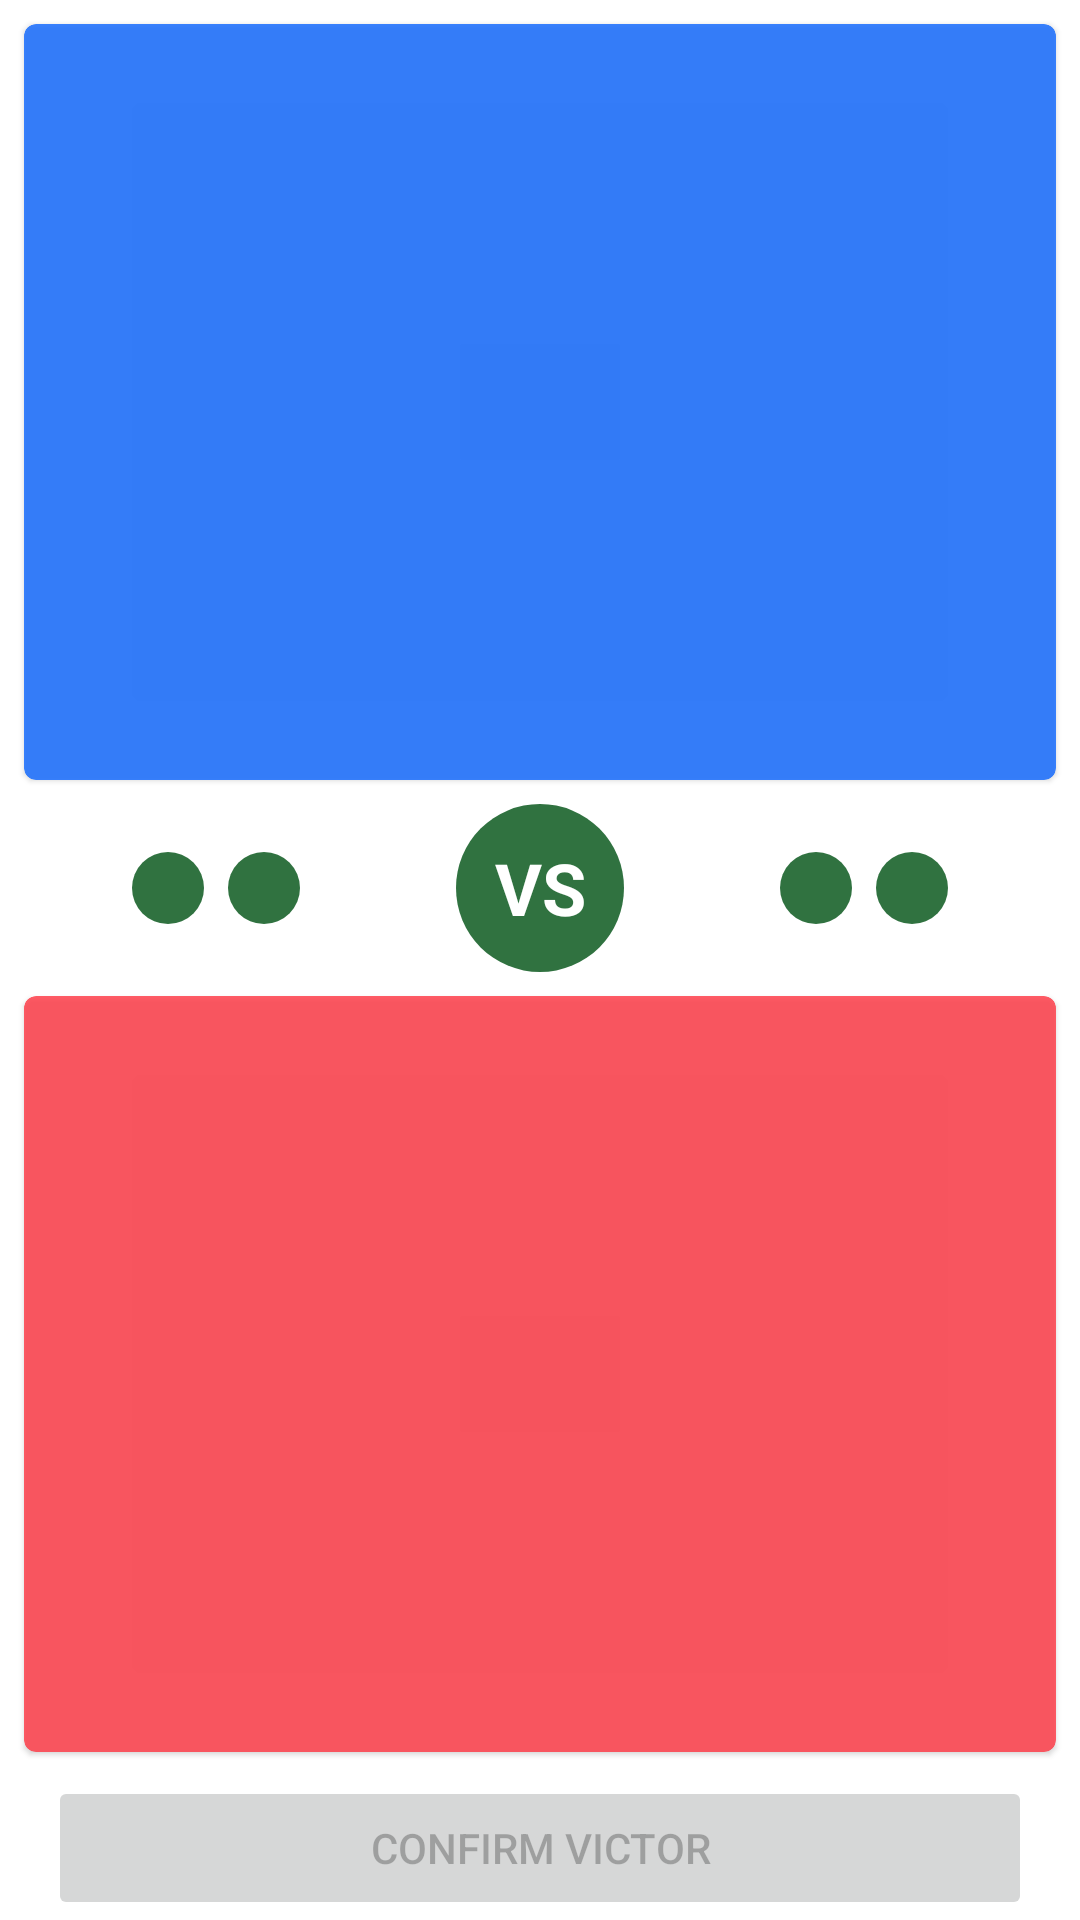

Android layout source for this screen:
<!-- AndroidManifest.xml: application theme Theme.MTGTourney -->
<!-- res/layout/fragment_current_match.xml -->
<?xml version="1.0" encoding="utf-8"?>
<androidx.constraintlayout.widget.ConstraintLayout xmlns:android="http://schemas.android.com/apk/res/android"
    xmlns:app="http://schemas.android.com/apk/res-auto"
    xmlns:tools="http://schemas.android.com/tools"
    android:layout_width="match_parent"
    android:layout_height="match_parent"
    tools:context=".ui.match.CurrentMatchFragment">

    <LinearLayout
        android:id="@+id/center_divider"
        android:layout_width="match_parent"
        android:layout_height="@dimen/versus_icon"
        android:gravity="center"
        android:orientation="horizontal"
        app:layout_constraintTop_toTopOf="parent"
        app:layout_constraintBottom_toTopOf="@id/confirm_victor">

        <ImageView
            android:id="@+id/player_one_victory_one"
            android:layout_width="@dimen/victory_icon"
            android:layout_height="@dimen/victory_icon"
            android:src="@drawable/victory_indicator"
            android:layout_marginHorizontal="@dimen/margin_small"/>

        <ImageView
            android:id="@+id/player_one_victory_two"
            android:layout_width="@dimen/victory_icon"
            android:layout_height="@dimen/victory_icon"
            android:src="@drawable/victory_indicator"
            android:layout_marginHorizontal="@dimen/margin_small"/>

        <TextView
            android:id="@+id/versus"
            android:layout_width="@dimen/versus_icon"
            android:layout_height="@dimen/versus_icon"
            android:gravity="center"
            android:text="VS"
            android:textSize="@dimen/victory_icon"
            android:textStyle="bold"
            android:textColor="@color/white"
            android:background="@drawable/victory_indicator"
            android:layout_marginHorizontal="48dp"/>


        <ImageView
            android:id="@+id/player_two_victory_one"
            android:layout_width="@dimen/victory_icon"
            android:layout_height="@dimen/victory_icon"
            android:src="@drawable/victory_indicator"
            android:layout_marginHorizontal="@dimen/margin_small"/>

        <ImageView
            android:id="@+id/player_two_victory_two"
            android:layout_width="@dimen/victory_icon"
            android:layout_height="@dimen/victory_icon"
            android:src="@drawable/victory_indicator"
            android:layout_marginHorizontal="@dimen/margin_small"/>
    </LinearLayout>

    <com.google.android.material.card.MaterialCardView
        android:id="@+id/player_one_card"
        android:layout_width="match_parent"
        android:layout_height="0dp"
        android:layout_margin="@dimen/player_card_margin"
        android:alpha="0.8"
        app:cardBackgroundColor="@color/player1"
        app:layout_constraintTop_toTopOf="parent"
        app:layout_constraintBottom_toTopOf="@id/center_divider">

        <TextView
            android:id="@+id/player_one_deck"
            android:layout_width="match_parent"
            android:layout_height="wrap_content"
            android:textAlignment="center"
            android:textSize="20sp"
            android:layout_gravity="center"
            tools:text="Player 1"/>
    </com.google.android.material.card.MaterialCardView>

    <com.google.android.material.card.MaterialCardView
        android:id="@+id/player_two_card"
        android:layout_width="match_parent"
        android:layout_height="0dp"
        android:layout_margin="@dimen/player_card_margin"
        android:alpha="0.8"
        app:cardBackgroundColor="@color/player2"
        app:layout_constraintBottom_toTopOf="@id/confirm_victor"
        app:layout_constraintTop_toBottomOf="@id/center_divider">
        <TextView
            android:id="@+id/player_two_deck"
            android:layout_width="match_parent"
            android:layout_height="wrap_content"
            android:textAlignment="center"
            android:textSize="20sp"
            android:layout_gravity="center"
            tools:text="Player 2"/>
    </com.google.android.material.card.MaterialCardView>

    <Button
        android:id="@+id/confirm_victor"
        android:layout_width="match_parent"
        android:layout_height="@dimen/button"
        android:layout_marginHorizontal="16dp"
        android:enabled="false"
        android:text="Confirm Victor"
        app:layout_constraintBottom_toBottomOf="parent"/>

</androidx.constraintlayout.widget.ConstraintLayout>
<!-- resources referenced by this layout -->
<resources>
  <color name="player1">#FF0a64ff</color>
  <color name="player2">#FFff3440</color>
  <color name="white">#FFFFFFFF</color>
  <dimen name="button">48dp</dimen>
  <dimen name="margin_small">4dp</dimen>
  <dimen name="player_card_margin">8dp</dimen>
  <dimen name="versus_icon">56dp</dimen>
  <dimen name="victory_icon">24dp</dimen>
  <!-- drawable victory_indicator (drawable) -->
  <?xml version="1.0" encoding="utf-8"?>
  
  <shape xmlns:android="http://schemas.android.com/apk/res/android"
      android:shape="oval">
      <solid android:color="@color/versus"/>
  </shape>
  <style name="Theme.MTGTourney" parent="Theme.MaterialComponents.DayNight.DarkActionBar">
          
          <item name="colorPrimary">@color/purple_500</item>
          <item name="colorPrimaryVariant">@color/purple_700</item>
          <item name="colorOnPrimary">@color/white</item>
          
          <item name="colorSecondary">@color/teal_200</item>
          <item name="colorSecondaryVariant">@color/teal_700</item>
          <item name="colorOnSecondary">@color/black</item>
          
          <item name="android:statusBarColor">?attr/colorPrimaryVariant</item>
          
      </style>
  <color name="versus">#ff307240</color>
  <color name="purple_500">#FF6200EE</color>
  <color name="purple_700">#FF3700B3</color>
  <color name="teal_200">#FF03DAC5</color>
  <color name="teal_700">#FF018786</color>
  <color name="black">#FF000000</color>
</resources>
